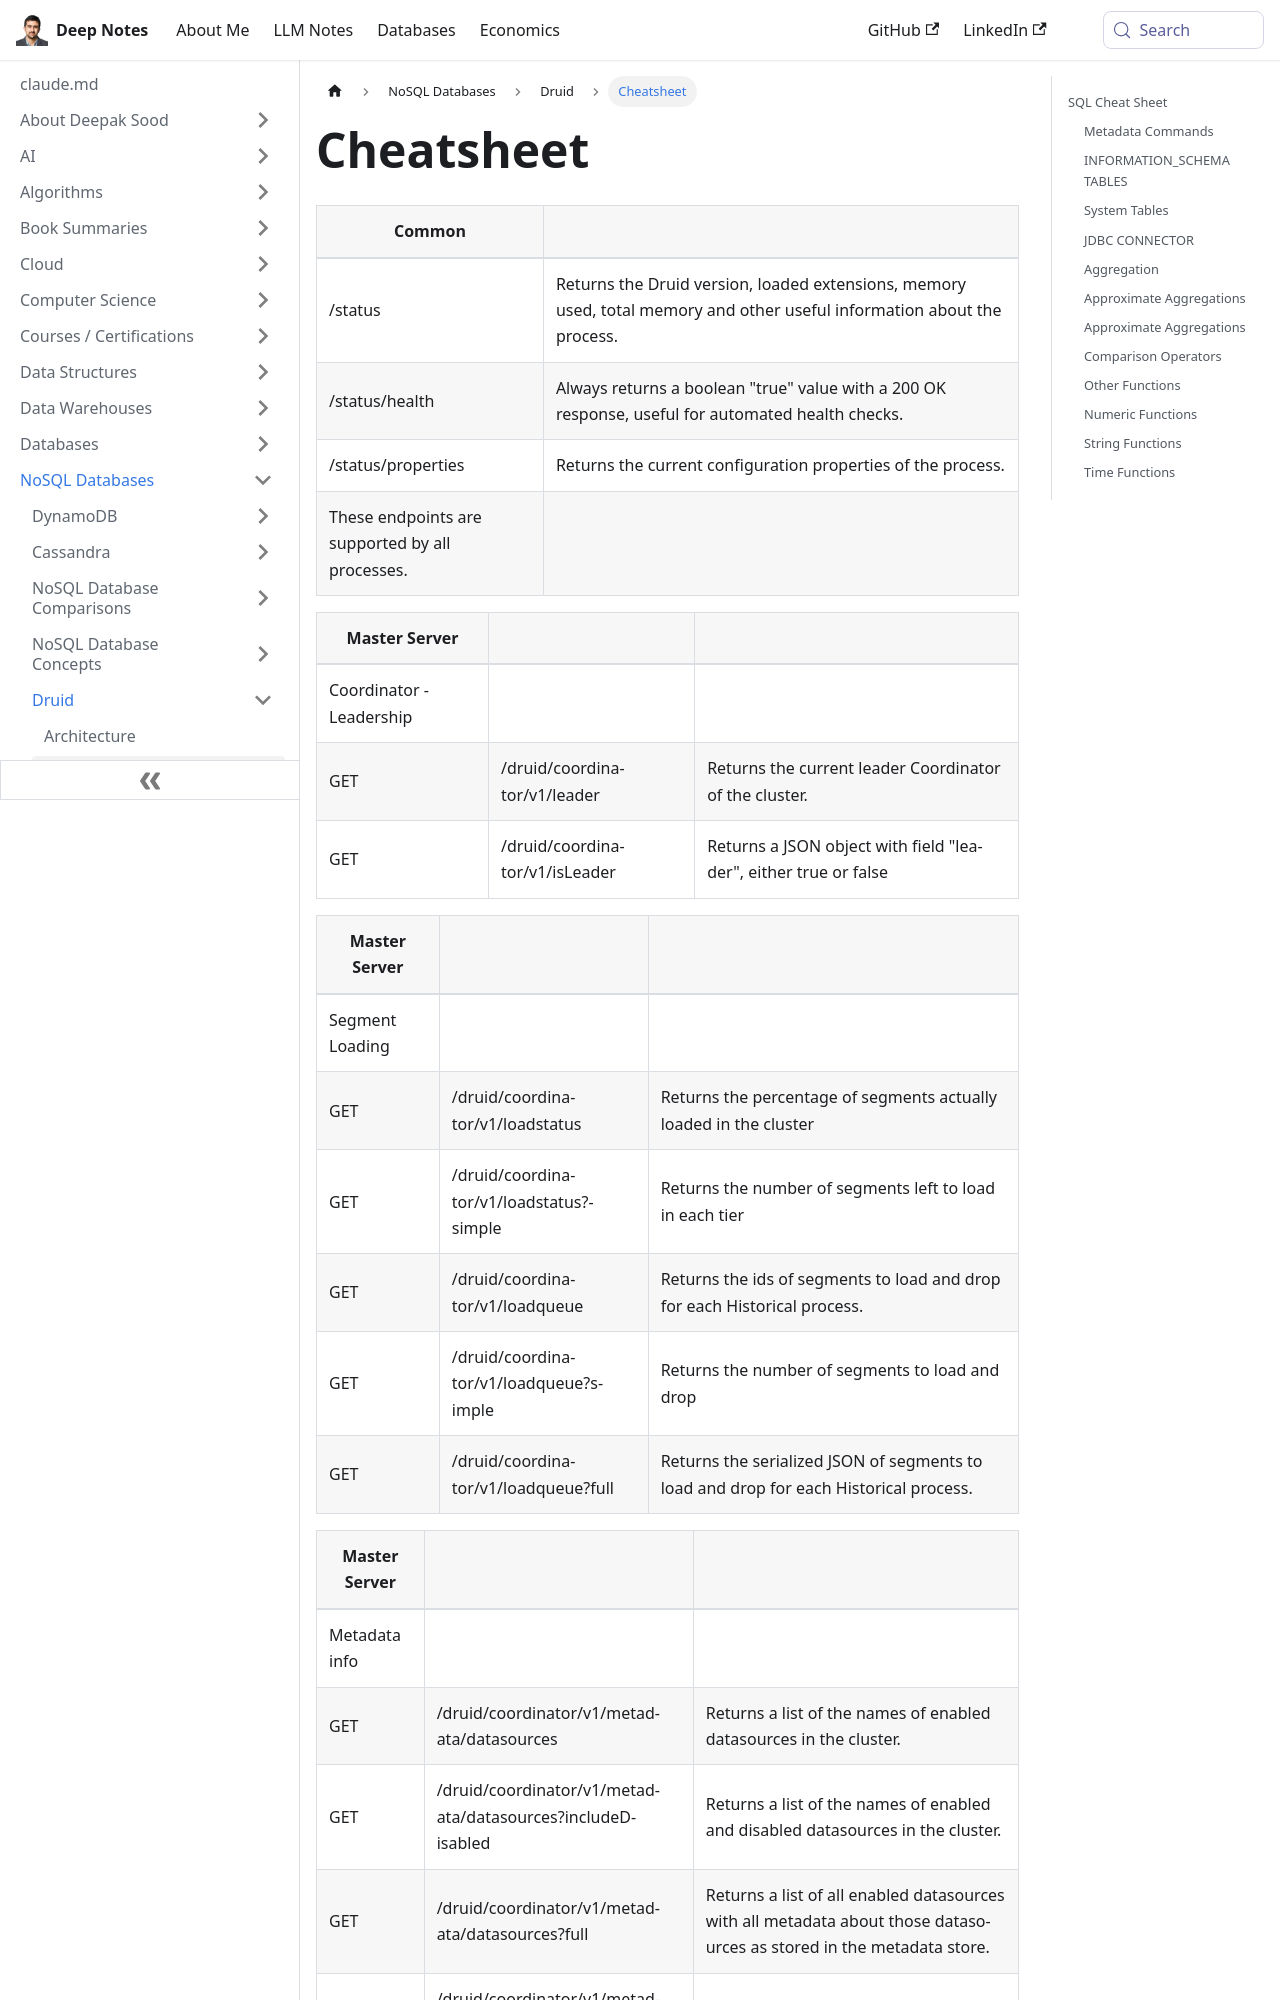

repository: deepaksood619/deepaksood619.github.io · page: databases-nosql/druid/cheatsheet/index.html · generator: docusaurus

---
slug: /databases-nosql/druid/cheatsheet
title: Cheatsheet
description: Explore our comprehensive cheatsheet for quick access to Druid status, health checks, and configuration properties for efficient management.
created: 2023-03-05
updated: 2025-06-10
---
| Common                                          |                                                                                                                        |
|-----------------------|-------------------------------------------------|
| /status                                         | Returns the Druid version, loaded extensions, memory used, total memory and other useful information about the process. |
| /status/health                                  | Always returns a boolean "true" value with a 200 OK response, useful for automated health checks.                     |
| /status/properties                              | Returns the current configuration properties of the process.                                                            |
| These endpoints are supported by all processes. |                                                                                                                        |

| Master Server            |                               |                                                                  |
|------------------|--------------------|----------------------------------|
| Coordinator - Leadership |                               |                                                                  |
| GET                      | /druid/coordinator/v1/leader   | Returns the current leader Coordinator of the cluster.            |
| GET                      | /druid/coordinator/v1/isLeader | Returns a JSON object with field "leader", either true or false |

| Master Server   |                                        |                                                                                      |
|------------|----------------------|--------------------------------------|
| Segment Loading |                                        |                                                                                      |
| GET             | /druid/coordinator/v1/loadstatus        | Returns the percentage of segments actually loaded in the cluster                     |
| GET             | /druid/coordinator/v1/loadstatus?simple | Returns the number of segments left to load in each tier                              |
| GET             | /druid/coordinator/v1/loadqueue         | Returns the ids of segments to load and drop for each Historical process.             |
| GET             | /druid/coordinator/v1/loadqueue?simple  | Returns the number of segments to load and drop                                       |
| GET             | /druid/coordinator/v1/loadqueue?full    | Returns the serialized JSON of segments to load and drop for each Historical process. |
